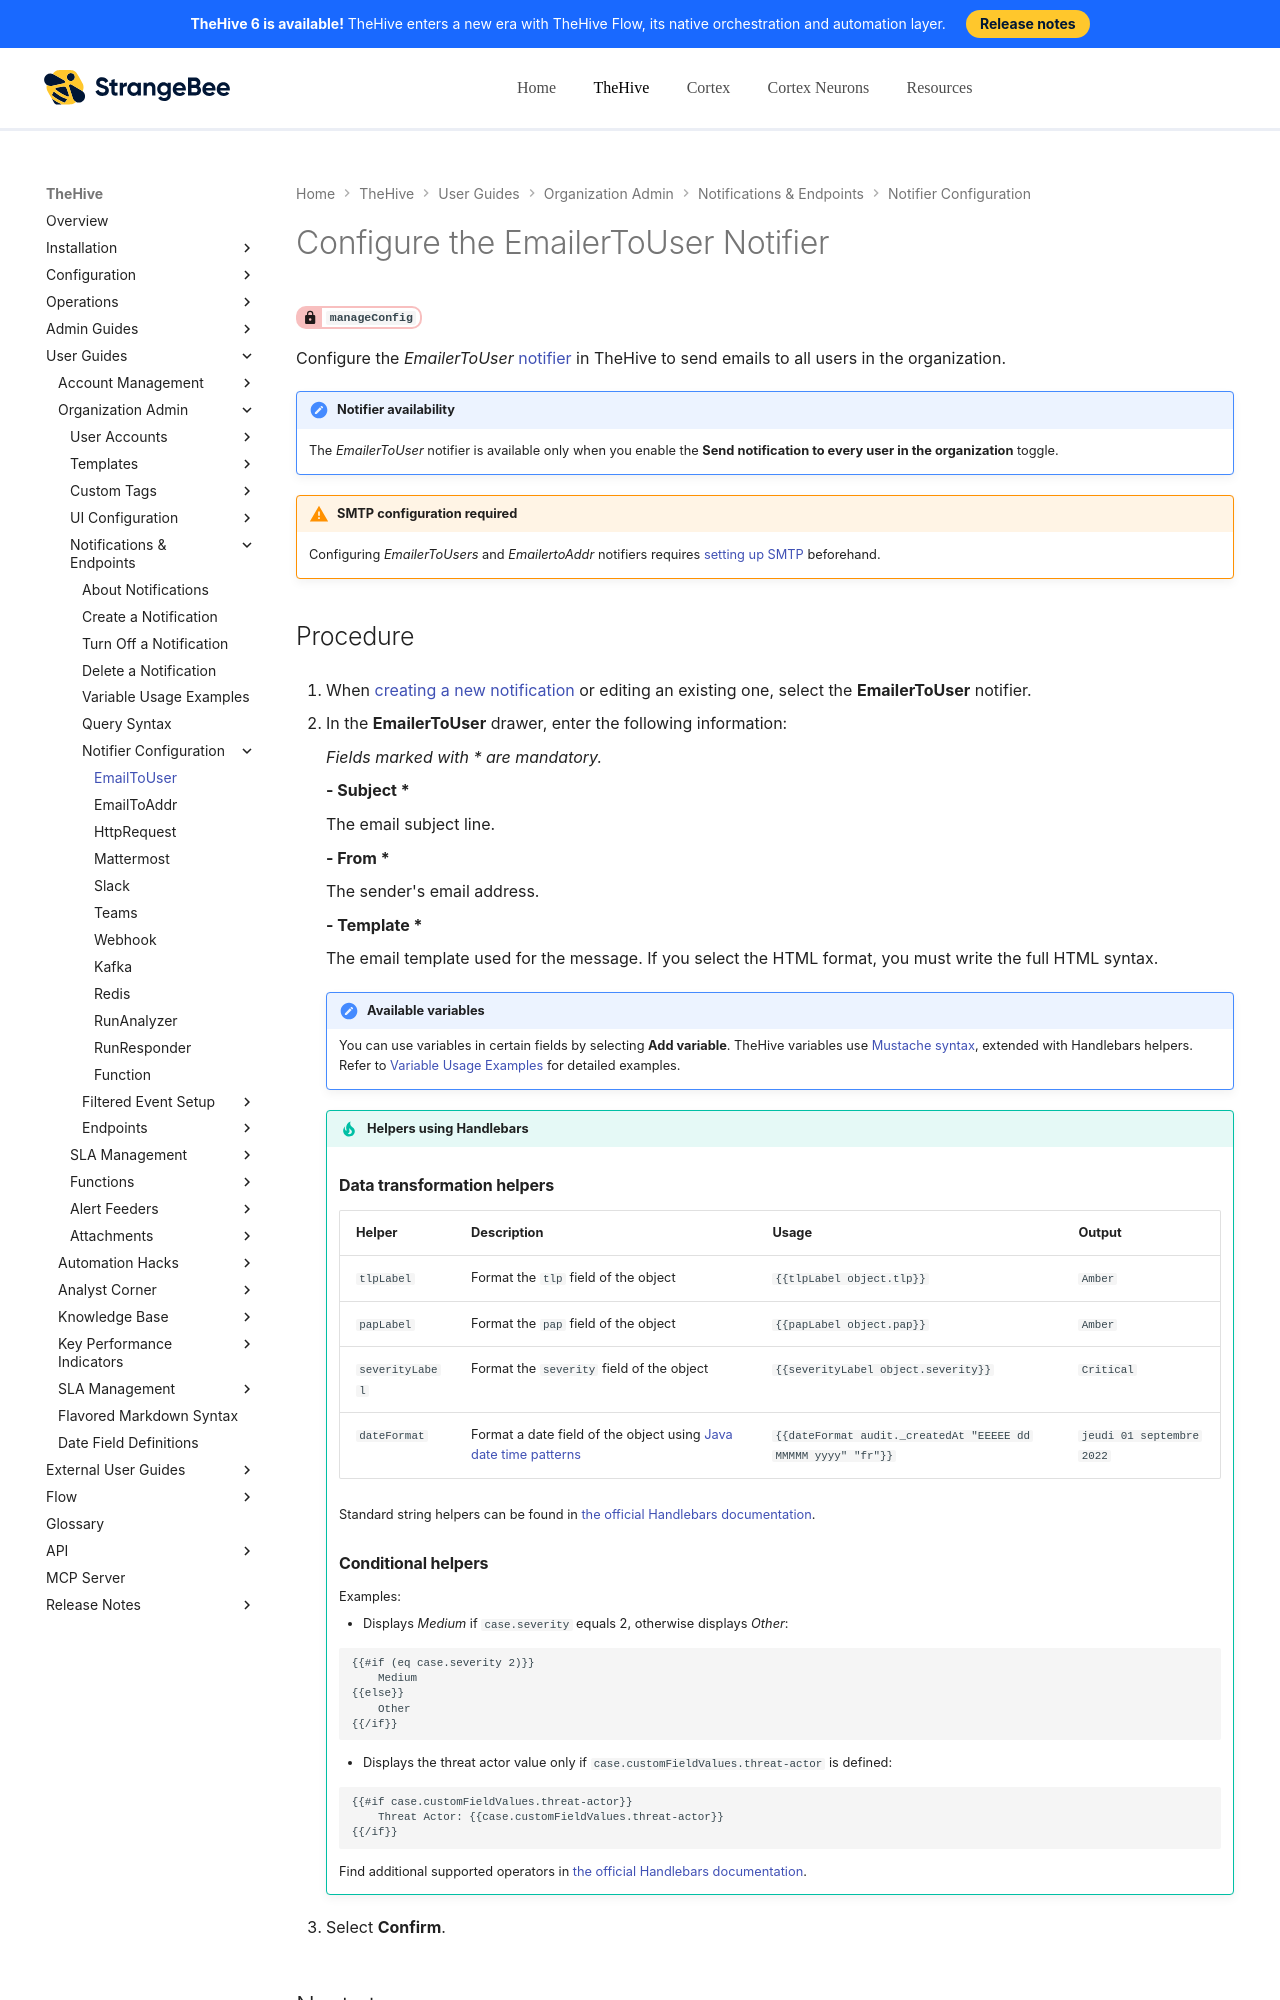

repository: StrangeBeeCorp/docs · page: thehive/user-guides/organization/configure-organization/manage-notifications/notifiers/email-to-users/index.html · generator: mkdocs

# Configure the EmailerToUser Notifier

<!-- md:permission `manageConfig` -->

Configure the *EmailerToUser* [notifier](../about-notifications.md#notifiers) in TheHive to send emails to all users in the organization.

!!! note "Notifier availability"
    The *EmailerToUser* notifier is available only when you enable the **Send notification to every user in the organization** toggle.

{% include-markdown "includes/requirements-email-notifiers.md" %}

<h2>Procedure</h2>

1. When [creating a new notification](../create-a-notification.md) or editing an existing one, select the **EmailerToUser** notifier.

2. In the **EmailerToUser** drawer, enter the following information:

    *Fields marked with \* are mandatory.*

    **- Subject \***

    The email subject line.

    **- From \***

    The sender's email address.
